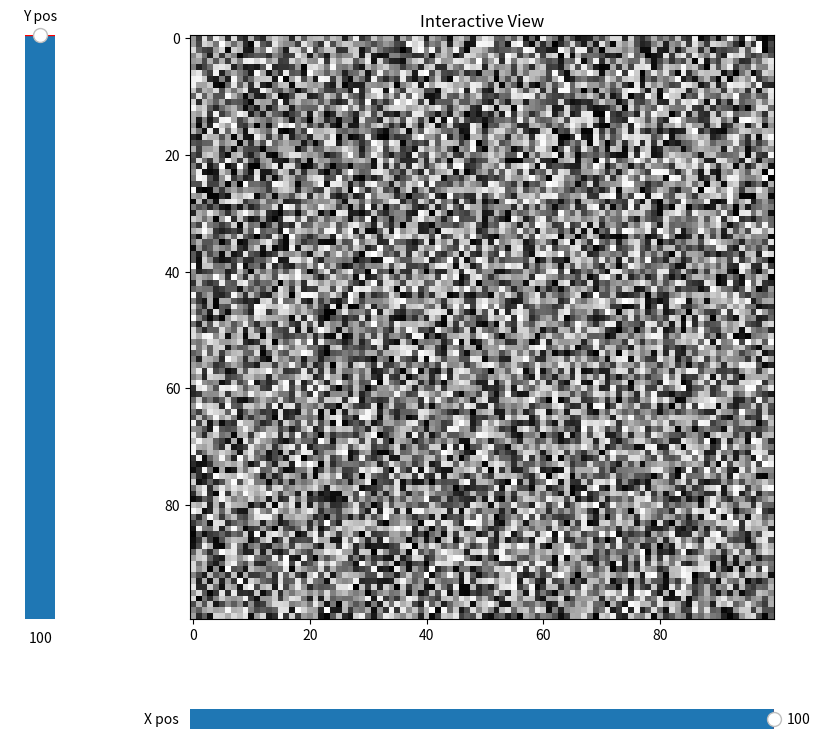
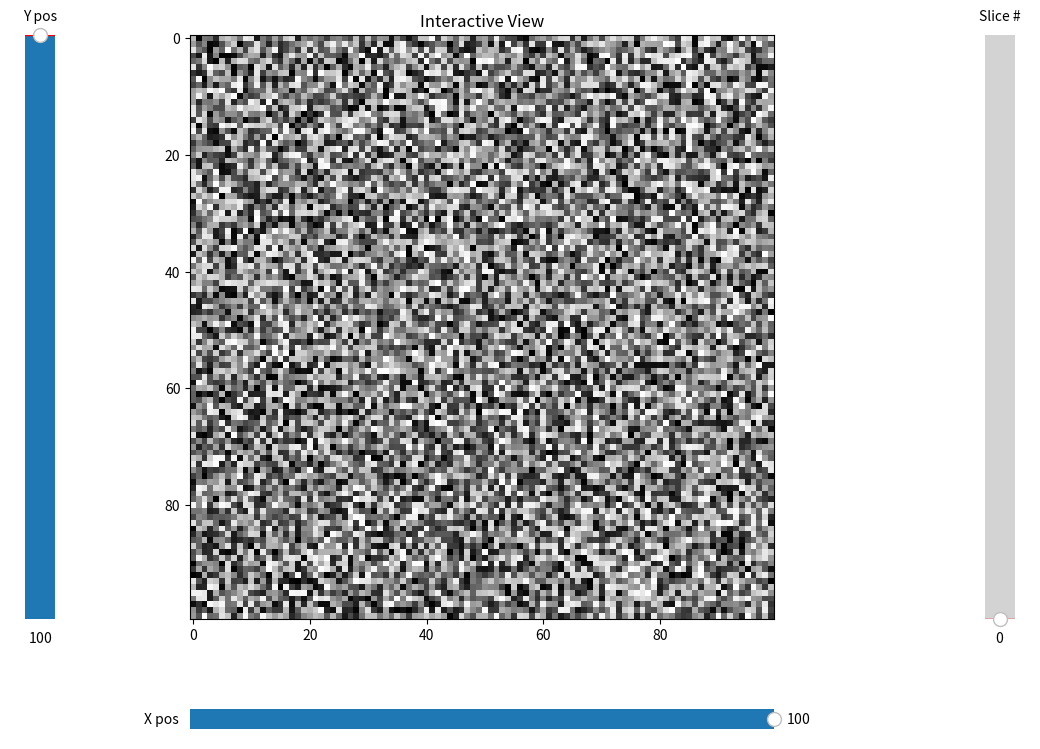

Reproduce these figures in Python, in order.

from matplotlib.widgets import Slider
import matplotlib.pyplot as plt
import numpy as np    

def Interactive3D(stack0, stack1, title="Interactive View"):
    """Creates an interactive view of the overlay created from the control points and the selected correction algorithm"""
    # Generate the figure
    fig = plt.figure(figsize=(12, 8))
    ax = fig.add_subplot(111)
    max_r = stack0.shape[1]
    max_c = stack1.shape[2]
    max_s = stack0.shape[0]
    ax.set_title(title)
    alphas = np.ones(stack0.shape[1:3])
    # Show images
    im1_ax = ax.imshow(stack1[0], cmap="gray")
    im0_ax = ax.imshow(stack0[0], alpha=alphas, cmap="gray")
    # Put slider on
    plt.subplots_adjust(left=0.15, bottom=0.15)
    left = ax.get_position().x0
    bot = ax.get_position().y0
    width = ax.get_position().width
    height = ax.get_position().height
    axrow = plt.axes([left - 0.15, bot, 0.05, height])
    axcol = plt.axes([left, bot - 0.15, width, 0.05])
    row_slider = Slider(
        ax=axrow,
        label="Y pos",
        valmin=0,
        valmax=max_r,
        valinit=max_r,
        valstep=1,
        orientation="vertical",
    )
    col_slider = Slider(
        ax=axcol,
        label="X pos",
        valmin=0,
        valmax=max_c,
        valinit=max_c,
        valstep=1,
        orientation="horizontal",
    )

    # Define update functions
    def update_row(val):
        val = int(np.around(val, 0))
        new_alphas = np.copy(alphas)
        new_alphas[:val, :] = 0
        im0_ax.set(alpha=new_alphas[::-1])
        fig.canvas.draw_idle()

    def update_col(val):
        val = int(np.around(val, 0))
        new_alphas = np.copy(alphas)
        new_alphas[:, :val] = 0
        im0_ax.set(alpha=new_alphas)
        fig.canvas.draw_idle()

    def change_image(val):
        val = int(np.around(val, 0))
        im0_ax.set_data(stack0[val])
        im1_ax.set_data(stack1[val])
        ax.set_title(f"{title} (Slice {val})")
        im0_ax.axes.figure.canvas.draw()
        im1_ax.axes.figure.canvas.draw()
        fig.canvas.draw_idle()

    # Enable update functions
    row_slider.on_changed(update_row)
    col_slider.on_changed(update_col)
    # Create slice slider if need be
    axslice = plt.axes([left + 0.65, bot, 0.05, height])
    slice_slider = Slider(
        ax=axslice,
        label="Slice #",
        valmin=0,
        valmax=max_s,
        valinit=0,
        valstep=1,
        orientation="vertical",
    )
    slice_slider.on_changed(change_image)
    plt.show()

def Interactive2D(im0, im1, title="Interactive View"):
    """Creates an interactive view of the overlay created from the control points and the selected correction algorithm"""
    # Generate the figure
    fig = plt.figure(figsize=(12, 8))
    ax = fig.add_subplot(111)
    max_r = im0.shape[0]
    max_c = im0.shape[1]
    ax.set_title(title)
    alphas = np.ones(im0.shape)
    # Show images
    im1_ax = ax.imshow(im1, cmap="gray")
    im0_ax = ax.imshow(im0, alpha=alphas, cmap="gray")
    # Put slider on
    plt.subplots_adjust(left=0.15, bottom=0.15)
    left = ax.get_position().x0
    bot = ax.get_position().y0
    width = ax.get_position().width
    height = ax.get_position().height
    axrow = plt.axes([left - 0.15, bot, 0.05, height])
    axcol = plt.axes([left, bot - 0.15, width, 0.05])
    row_slider = Slider(
        ax=axrow,
        label="Y pos",
        valmin=0,
        valmax=max_r,
        valinit=max_r,
        valstep=1,
        orientation="vertical",
    )
    col_slider = Slider(
        ax=axcol,
        label="X pos",
        valmin=0,
        valmax=max_c,
        valinit=max_c,
        valstep=1,
        orientation="horizontal",
    )

    # Define update functions
    def update_row(val):
        val = int(np.around(val, 0))
        new_alphas = np.copy(alphas)
        new_alphas[:val, :] = 0
        im0_ax.set(alpha=new_alphas[::-1])
        fig.canvas.draw_idle()

    def update_col(val):
        val = int(np.around(val, 0))
        new_alphas = np.copy(alphas)
        new_alphas[:, :val] = 0
        im0_ax.set(alpha=new_alphas)
        fig.canvas.draw_idle()

    # Enable update functions
    row_slider.on_changed(update_row)
    col_slider.on_changed(update_col)
    plt.show()


if __name__ == "__main__":
    im0 = np.random.randint(0, 255, (100, 100))
    im1 = np.random.randint(0, 255, (100, 100))
    Interactive2D(im0, im1)

    stack0 = np.random.randint(0, 255, (100, 100, 100))
    stack1 = np.random.randint(0, 255, (100, 100, 100))
    Interactive3D(stack0, stack1)